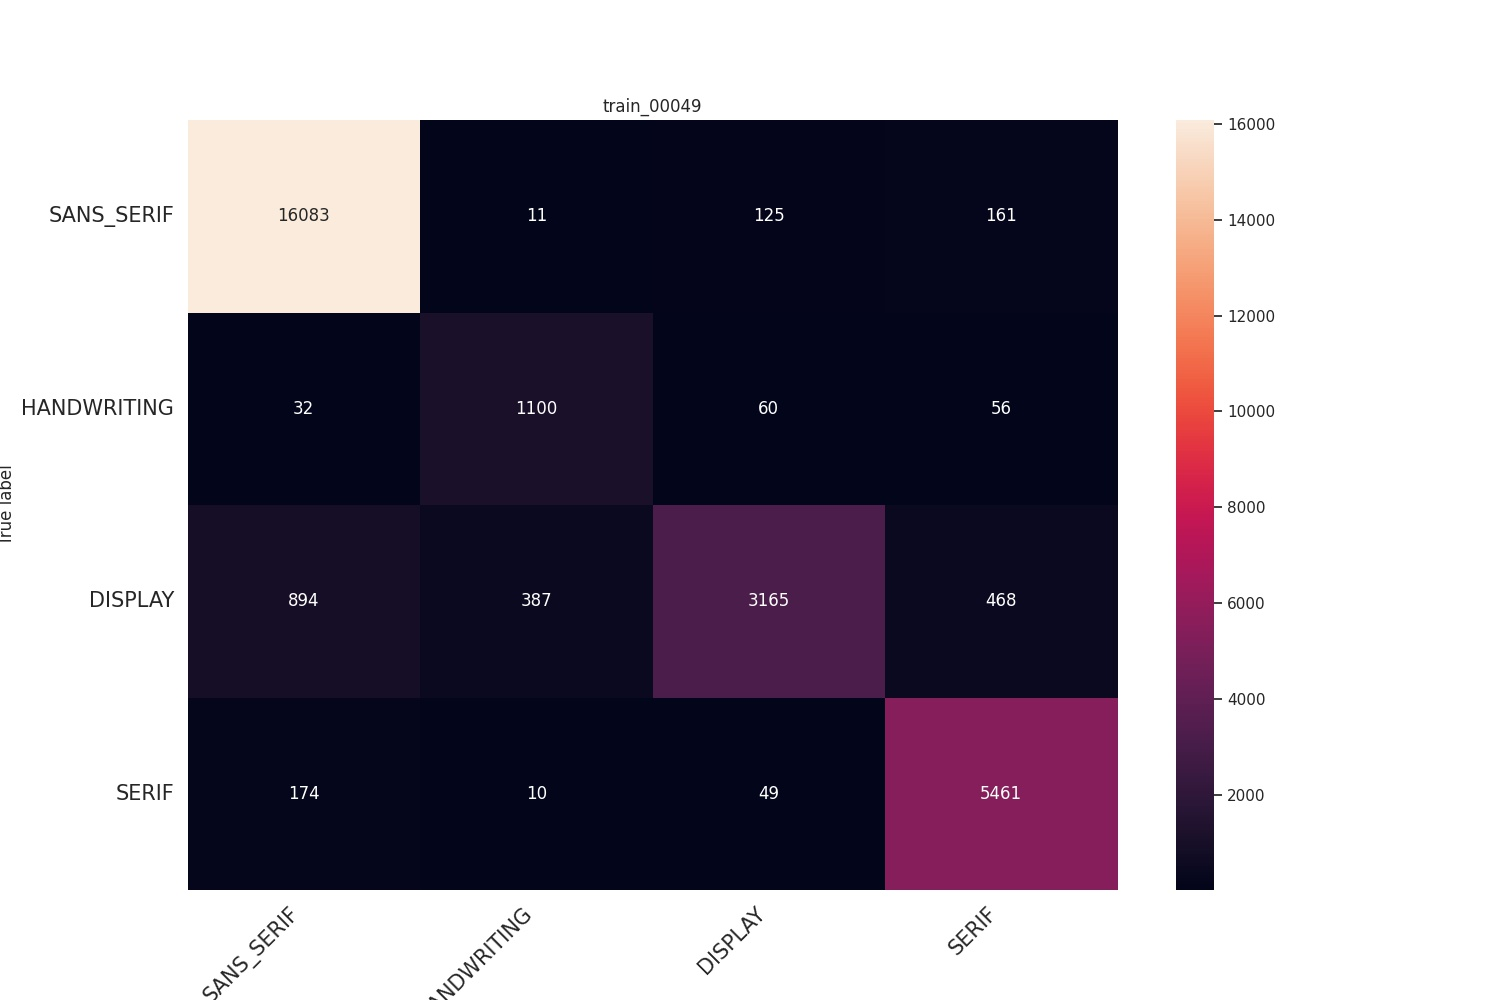

Values plotted in this chart, from the file beside it:
, precision, recall, f1-score, support
SANS_SERIF, 0.936, 0.9819, 0.9584, 16380
HANDWRITING, 0.7294, 0.8814, 0.7983, 1248
DISPLAY, 0.9312, 0.6441, 0.7615, 4914
SERIF, 0.8885, 0.9591, 0.9225, 5694
accuracy, 0.914, 0.914, 0.914, 0.914
macro avg, 0.8713, 0.8666, 0.8601, 28236
weighted avg, 0.9164, 0.914, 0.9098, 28236
